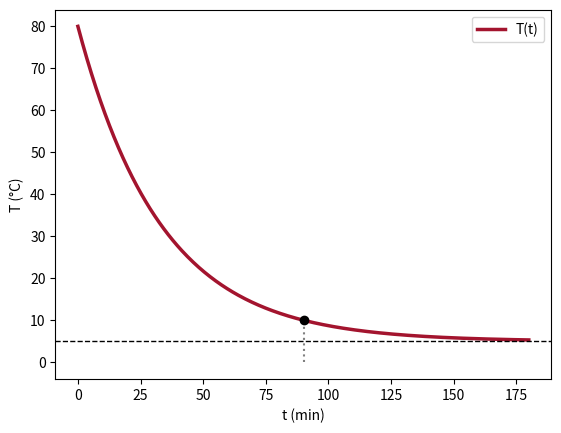

Recreate this plot in Python.
# Fig. 3.4: Cooling of a dish in the refrigerator (book, Section 3.1, Eq. 3.3 and 3.12)
# dT/dt = k (T^u - T) with k = 0.03 per minute, T^u = 5 °C, T(0) = 80 °C:  T(t) = 75 e^(-0.03 t) + 5
# (c) 2026 Philipp Kügler · Program for the book "Dynamical Systems in the Life Sciences" · MIT License (see LICENSE)
import numpy as np
import matplotlib.pyplot as plt
k, Tu, T0 = 0.03, 5, 80
t = np.linspace(0, 180, 400)
T = Tu + (T0 - Tu) * np.exp(-k * t)
ts = np.log((T0 - Tu) / (10 - Tu)) / k                   # time at which T = 10 °C is reached
print(f"T = 10 °C after t = ln(15)/k = {ts:.1f} min")
plt.plot(t, T, color=(0.64, 0.08, 0.18), lw=2.5, label="T(t)")
plt.axhline(Tu, color="k", ls="--", lw=1)
plt.plot([ts, ts], [0, 10], ":", color="0.5"); plt.plot(ts, 10, "ko")
plt.xlabel("t (min)"); plt.ylabel("T (°C)"); plt.legend()
plt.show()
